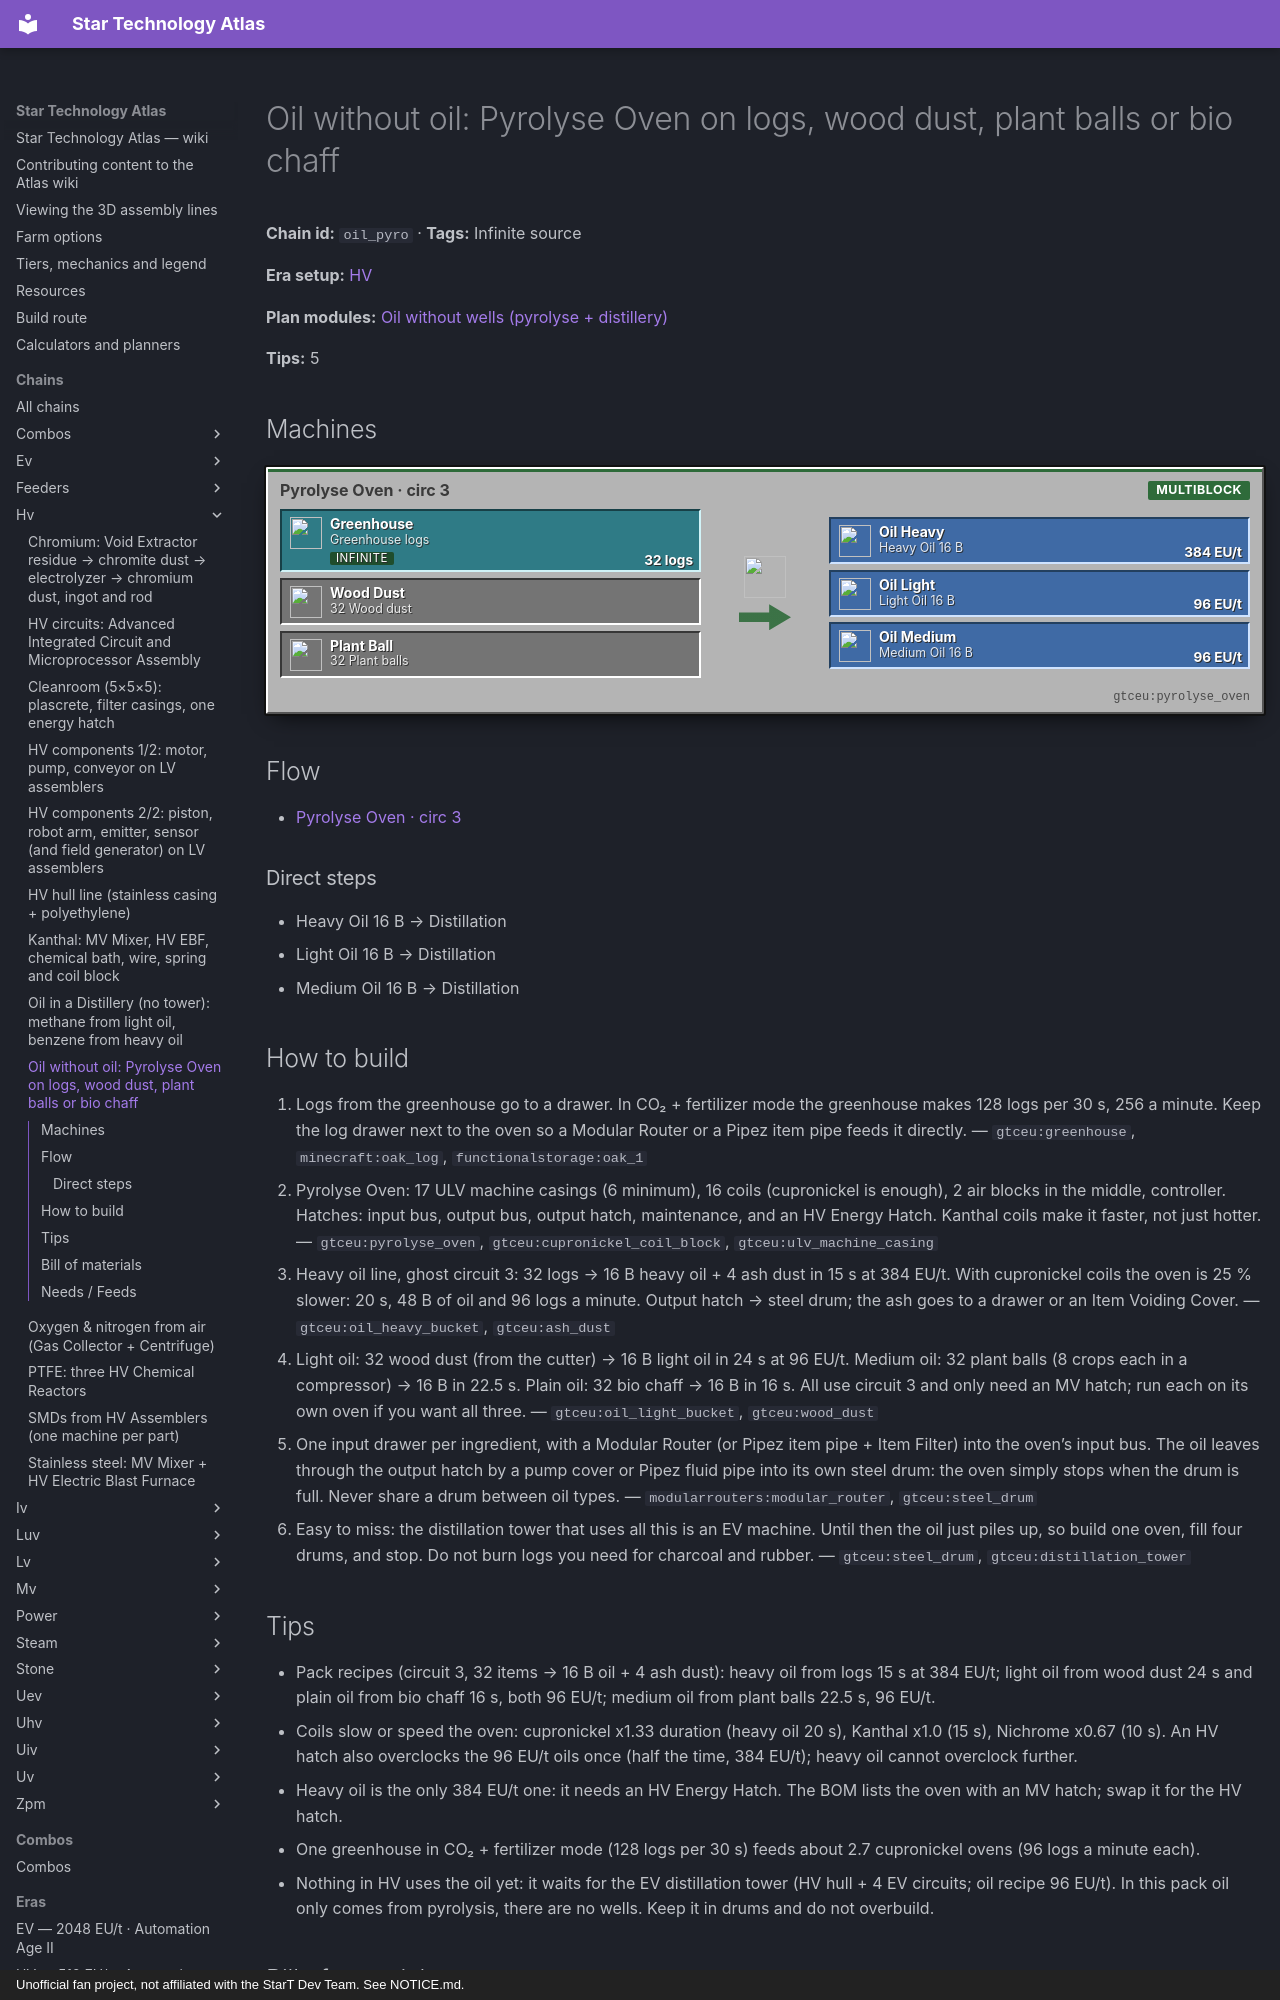

repository: BLGuyDev/StarT-Atlas · page: chains/hv/oil_pyro/index.html · generator: mkdocs · copyright: Unofficial fan project, not affiliated with the StarT Dev Team. See NOTICE.md.

---
kind: chain
id: oil_pyro
order: 290
data:
  t: |-
    Oil without oil: Pyrolyse Oven on logs, wood dust, plant balls or bio chaff
  inf: true
  "n":
    - [gh, Greenhouse logs, s, "gtceu:greenhouse"]
    - [po, "Pyrolyse Oven · circ 3", m, "gtceu:pyrolyse_oven"]
    - [ho, Heavy Oil 16 B, f, "gtceu:oil_heavy_bucket"]
    - [wd, "32 Wood dust", i, "gtceu:wood_dust"]
    - [lo, Light Oil 16 B, f, "gtceu:oil_light_bucket"]
    - [pb, "32 Plant balls", i, "gtceu:plant_ball"]
    - [mo, Medium Oil 16 B, f, "gtceu:oil_medium_bucket"]
    - [dt, Distillation, o, "gtceu:distillation_tower"]
  e:
    - [gh, po, "32 logs"]
    - [wd, po]
    - [pb, po]
    - [po, ho, "384 EU/t"]
    - [po, lo, "96 EU/t"]
    - [po, mo, "96 EU/t"]
    - [ho, dt]
    - [lo, dt]
    - [mo, dt]
  tips:
    - |-
      Pack recipes (circuit 3, 32 items → 16 B oil + 4 ash dust): heavy oil from logs 15 s at 384 EU/t; light oil from wood dust 24 s and plain oil from bio chaff 16 s, both 96 EU/t; medium oil from plant balls 22.5 s, 96 EU/t.
    - |-
      Coils slow or speed the oven: cupronickel x1.33 duration (heavy oil 20 s), Kanthal x1.0 (15 s), Nichrome x0.67 (10 s). An HV hatch also overclocks the 96 EU/t oils once (half the time, 384 EU/t); heavy oil cannot overclock further.
    - |-
      Heavy oil is the only 384 EU/t one: it needs an HV Energy Hatch. The BOM lists the oven with an MV hatch; swap it for the HV hatch.
    - One greenhouse in CO₂ + fertilizer mode (128 logs per 30 s) feeds about 2.7 cupronickel ovens (96 logs a minute each).
    - |-
      Nothing in HV uses the oil yet: it waits for the EV distillation tower (HV hull + 4 EV circuits; oil recipe 96 EU/t). In this pack oil only comes from pyrolysis, there are no wells. Keep it in drums and do not overbuild.
  b:
    - ["gtceu:greenhouse", 1]
    - ["gtceu:pyrolyse_oven", 1]
    - ["gtceu:hv_energy_input_hatch", 1]
    - ["functionalstorage:oak_1", 2]
    - ["modularrouters:modular_router", 1]
    - ["gtceu:lv_robot_arm", 1]
    - ["gtceu:item_filter", 1]
    - ["gtceu:steel_drum", 3]
    - ["pipez:fluid_pipe", 8]
    - ["pipez:item_pipe", 16]
  how:
    - i: ["gtceu:greenhouse", "minecraft:oak_log", "functionalstorage:oak_1"]
      t: Logs from the greenhouse go to a drawer. In CO₂ + fertilizer mode the greenhouse makes 128 logs per 30 s, 256 a minute. Keep the log drawer next to the oven so a Modular Router or a Pipez item pipe feeds it directly.
    - i: ["gtceu:pyrolyse_oven", "gtceu:cupronickel_coil_block", "gtceu:ulv_machine_casing"]
      t: |-
        Pyrolyse Oven: 17 ULV machine casings (6 minimum), 16 coils (cupronickel is enough), 2 air blocks in the middle, controller. Hatches: input bus, output bus, output hatch, maintenance, and an HV Energy Hatch. Kanthal coils make it faster, not just hotter.
    - i: ["gtceu:oil_heavy_bucket", "gtceu:ash_dust"]
      t: |-
        Heavy oil line, ghost circuit 3: 32 logs → 16 B heavy oil + 4 ash dust in 15 s at 384 EU/t. With cupronickel coils the oven is 25 % slower: 20 s, 48 B of oil and 96 logs a minute. Output hatch → steel drum; the ash goes to a drawer or an Item Voiding Cover.
    - i: ["gtceu:oil_light_bucket", "gtceu:wood_dust"]
      t: |-
        Light oil: 32 wood dust (from the cutter) → 16 B light oil in 24 s at 96 EU/t. Medium oil: 32 plant balls (8 crops each in a compressor) → 16 B in 22.5 s. Plain oil: 32 bio chaff → 16 B in 16 s. All use circuit 3 and only need an MV hatch; run each on its own oven if you want all three.
    - i: ["modularrouters:modular_router", "gtceu:steel_drum"]
      t: |-
        One input drawer per ingredient, with a Modular Router (or Pipez item pipe + Item Filter) into the oven’s input bus. The oil leaves through the output hatch by a pump cover or Pipez fluid pipe into its own steel drum: the oven simply stops when the drum is full. Never share a drum between oil types.
    - i: ["gtceu:steel_drum", "gtceu:distillation_tower"]
      t: |-
        Easy to miss: the distillation tower that uses all this is an EV machine. Until then the oil just piles up, so build one oven, fill four drums, and stop. Do not burn logs you need for charcoal and rubber.
---
# Oil without oil: Pyrolyse Oven on logs, wood dust, plant balls or bio chaff

<!-- Generated from the front matter by tools/refresh_body.js. Edit the front matter, not this text. -->

**Chain id:** `oil_pyro` · **Tags:** Infinite source

**Era setup:** [HV](../../eras/hv.md)

**Plan modules:** [Oil without wells (pyrolyse + distillery)](../../plan/p8.md#oil)

**Tips:** 5
